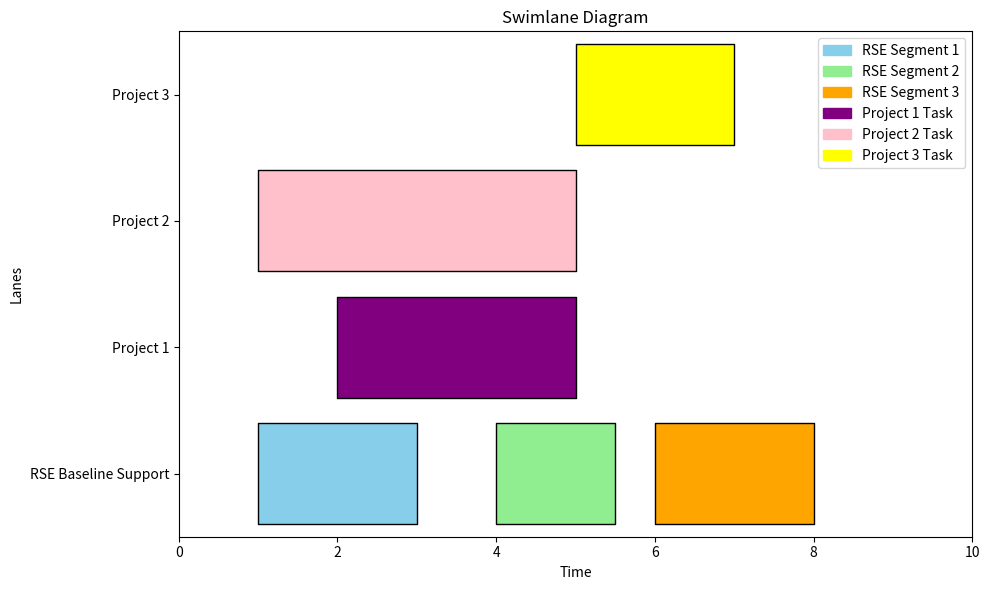

Recreate this plot in Python.

import matplotlib.pyplot as plt
import matplotlib.patches as mpatches

# Define lanes and tasks with start and end times
lanes = ["RSE Baseline Support", "Project 1", "Project 2", "Project 3"]

# Example tasks: (lane index, start, duration, color, label)
tasks = [
    # RSE Baseline Support broken into segments
    (0, 1, 2, 'skyblue', 'RSE Segment 1'),
    (0, 4, 1.5, 'lightgreen', 'RSE Segment 2'),
    (0, 6, 2, 'orange', 'RSE Segment 3'),

    # Project 1 tasks
    (1, 2, 3, 'purple', 'Project 1 Task'),

    # Project 2 tasks
    (2, 1, 4, 'pink', 'Project 2 Task'),

    # Project 3 tasks
    (3, 5, 2, 'yellow', 'Project 3 Task')
]

# Create figure and axis
fig, ax = plt.subplots(figsize=(10, 6))

# Plot each task as a horizontal bar
for lane_idx, start, duration, color, label in tasks:
    ax.broken_barh([(start, duration)], (lane_idx - 0.4, 0.8),
                   facecolors=color, edgecolor='black')

# Set y-ticks and labels
ax.set_yticks(range(len(lanes)))
ax.set_yticklabels(lanes)

# Set axis labels and title
ax.set_xlabel('Time')
ax.set_ylabel('Lanes')
ax.set_title('Swimlane Diagram')

# Create legend dynamically from tasks
legend_patches = []
for _, _, _, color, label in tasks:
    if label not in [p.get_label() for p in legend_patches]:
        legend_patches.append(mpatches.Patch(color=color, label=label))

ax.legend(handles=legend_patches, loc='upper right')

# Set limits for better visualization
ax.set_xlim(0, 10)
ax.set_ylim(-0.5, len(lanes) - 0.5)

# Save outputs
fig.tight_layout()
fig.savefig('swimlane_diagram.png')
print("Swimlane diagram saved as swimlane_diagram.png")
